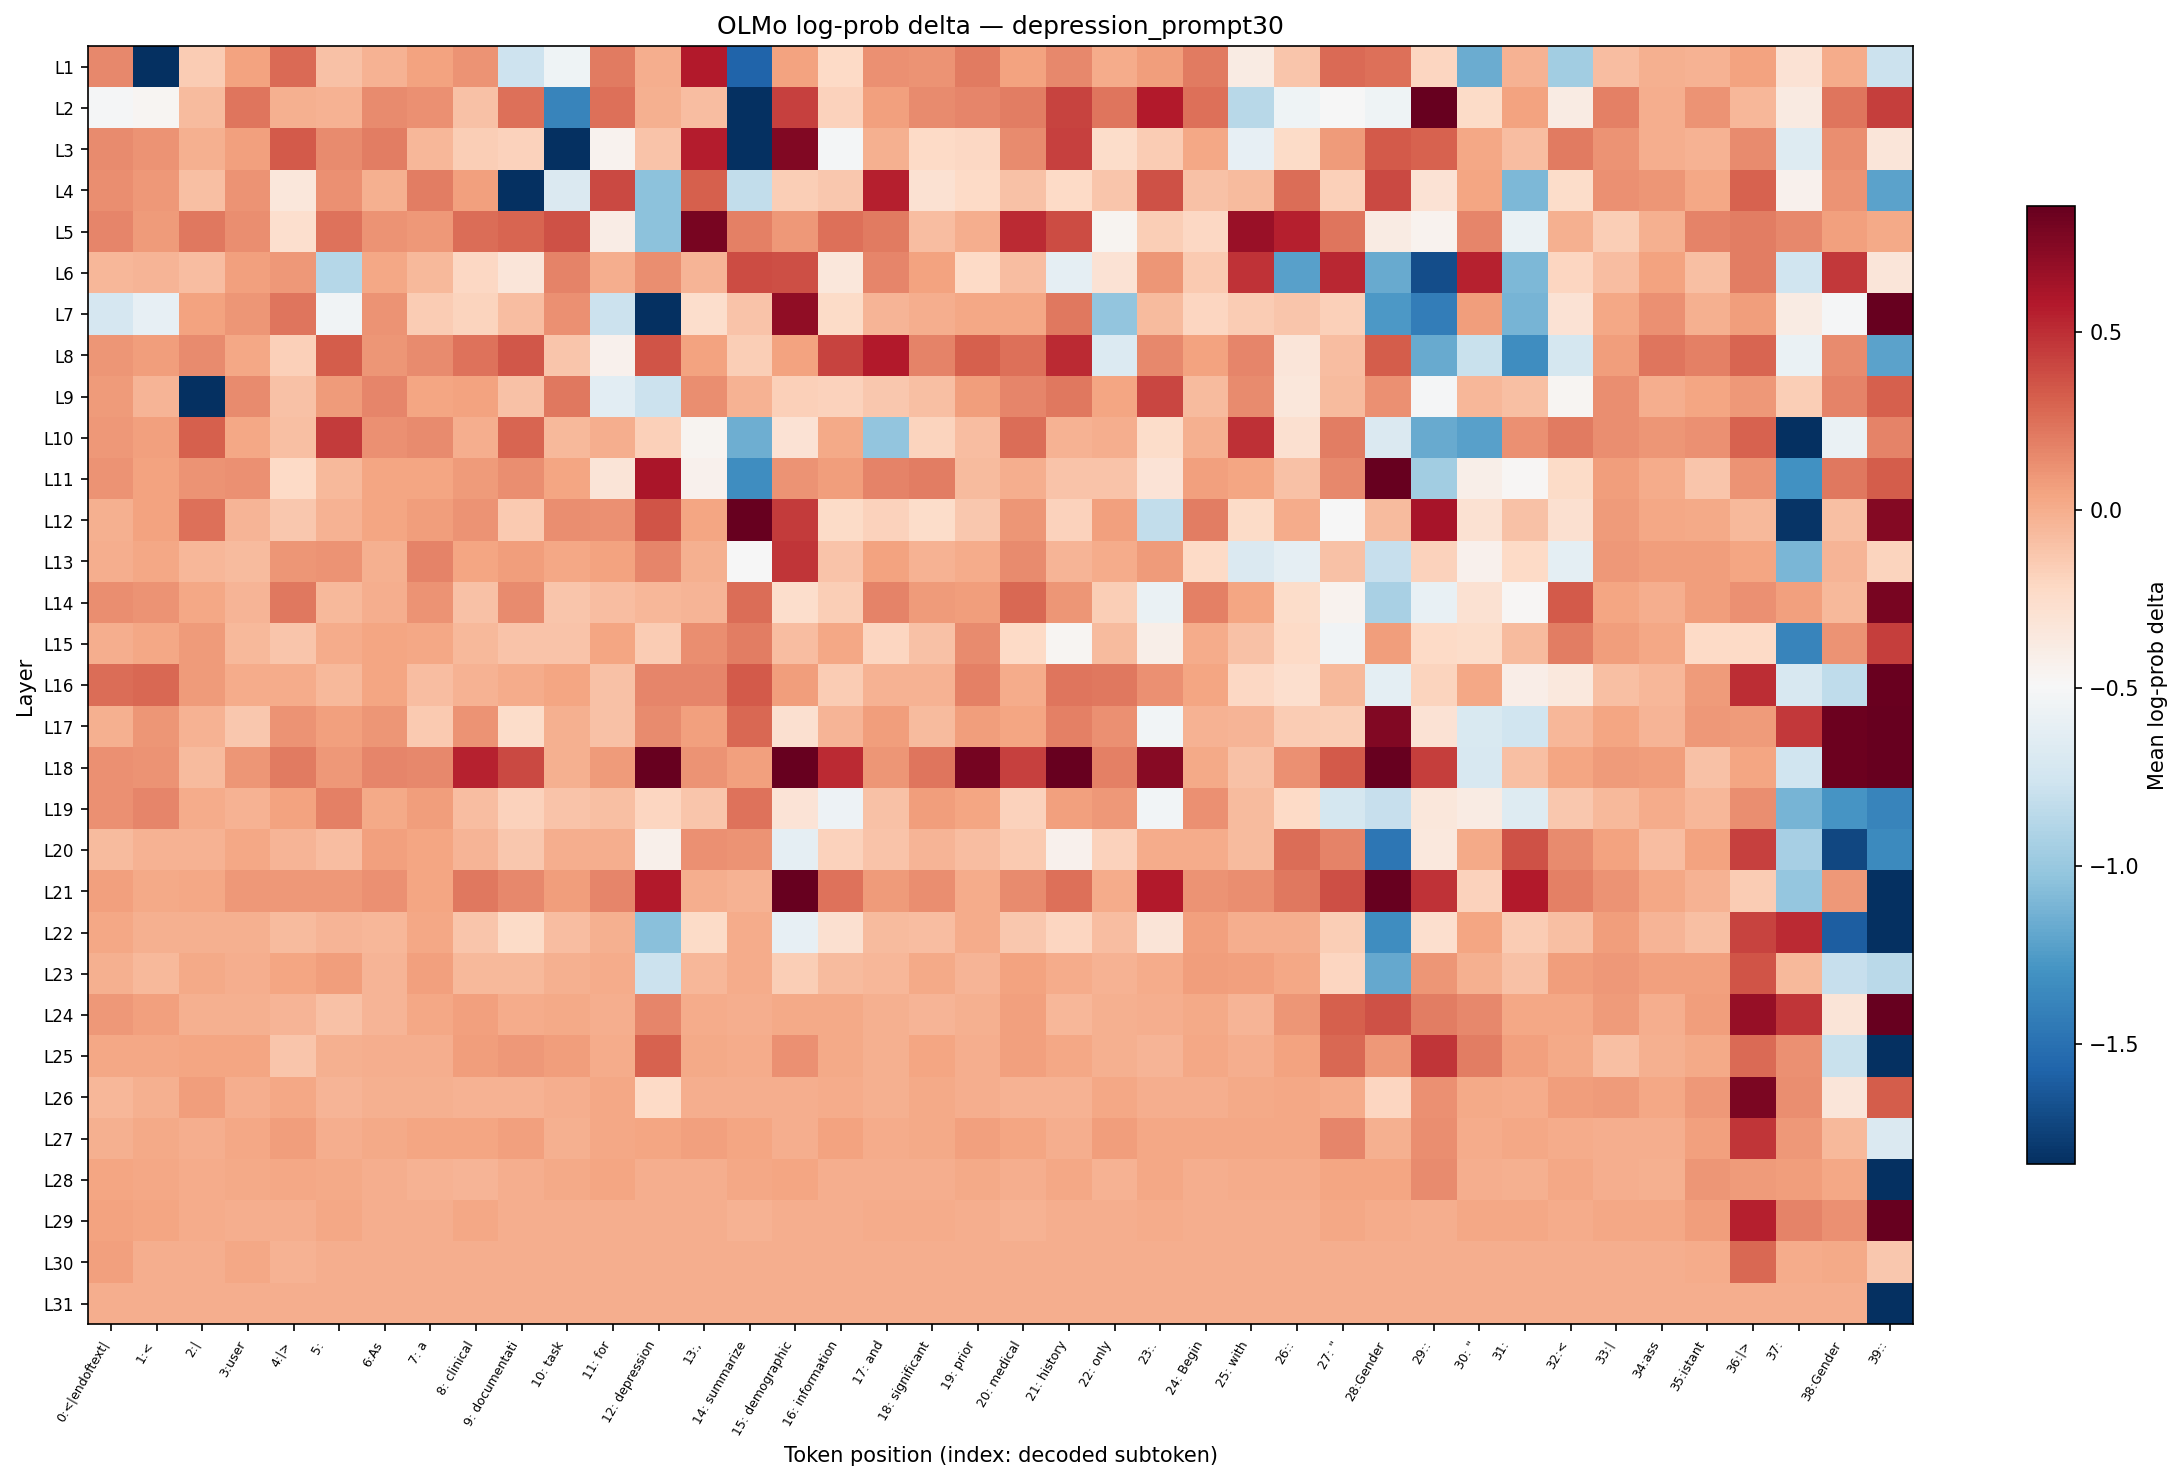

Source data for this figure (header and first rows):
layer, 0:<|endoftext|, 1:<, 2:|, 3:user, 4:|>, 5:?, 6:As, 7: a, 8: clinical, 9: documentati, 10: task, 11: for, 12: depression, 13:,, 14: summarize, 15: demographic, 16: information, 17: and, 18: significant, 19: prior, 20: medical, 21: history, 22: only
L1, 0.1528, -13.89, -0.1465, 0.04432, 0.2715, -0.09501, -0.02887, 0.04432, 0.1128, -0.7696, -0.5523, 0.2051, -0.005681, 0.571, -1.573, 0.05002, -0.2296, 0.1228, 0.1128, 0.2097, 0.05002, 0.1576, 0.005649
L2, -0.5093, -0.4681, -0.07059, 0.2232, -0.01718, -0.02292, 0.1474, 0.1178, -0.1012, 0.2499, -1.377, 0.2499, -0.01139, -0.07664, -4.113, 0.4279, -0.1872, 0.06065, 0.1425, 0.1666, 0.1959, 0.4131, 0.2277
L3, 0.1425, 0.1128, -0.01139, 0.05535, 0.3298, 0.1425, 0.2005, -0.04638, -0.1663, -0.1805, -4.113, -0.4437, -0.1082, 0.5646, -5.274, 0.7481, -0.5187, -0.01718, -0.2226, -0.2138, 0.1474, 0.4279, -0.2439
L4, 0.1376, 0.0919, -0.08923, 0.1078, -0.3457, 0.1178, -0.01718, 0.1913, 0.05535, -3.59, -0.6825, 0.3905, -1.048, 0.3094, -0.8193, -0.1663, -0.1272, 0.5518, -0.2878, -0.2296, -0.09501, -0.2296, -0.1145
L5, 0.1666, 0.08192, 0.2187, 0.1327, -0.2656, 0.2366, 0.1078, 0.08676, 0.2586, 0.2853, 0.3596, -0.3945, -1.048, 0.7795, 0.1866, 0.0919, 0.2455, 0.2097, -0.07664, -0.005681, 0.5138, 0.3829, -0.4547
L6, -0.04638, -0.03467, -0.07664, 0.06065, 0.08676, -0.8717, 0.02241, -0.05859, -0.2138, -0.326, 0.1761, 0.000000, 0.1376, -0.04051, 0.3829, 0.3713, -0.3378, 0.1624, 0.05002, -0.2226, -0.08272, -0.6179, -0.2954
L7, -0.7164, -0.6023, 0.05002, 0.1027, 0.2277, -0.5377, 0.1128, -0.1531, -0.194, -0.07664, 0.1178, -0.7818, -2.19, -0.2583, -0.1082, 0.699, -0.2367, -0.04051, -0.005681, 0.02241, 0.02241, 0.2142, -1.024
L8, 0.1027, 0.07118, 0.1474, 0.02241, -0.1729, 0.3176, 0.09765, 0.1425, 0.2366, 0.3398, -0.1208, -0.4393, 0.3518, 0.04432, -0.1596, 0.04432, 0.4205, 0.571, 0.1713, 0.3063, 0.2455, 0.5071, -0.6769
L9, 0.08192, -0.03467, -13.89, 0.1425, -0.1012, 0.08192, 0.1666, 0.03351, 0.04432, -0.1012, 0.2187, -0.6336, -0.7818, 0.1327, -0.02292, -0.1729, -0.1805, -0.1336, -0.08923, 0.06593, 0.1624, 0.2142, 0.03893
L10, 0.0919, 0.06065, 0.3063, 0.02806, -0.08923, 0.4496, 0.1178, 0.1425, -0.005681, 0.2896, -0.05265, -0.005681, -0.1729, -0.4591, -1.149, -0.303, 0.01689, -1.024, -0.194, -0.07664, 0.2629, -0.02292, 0.000000
L11, 0.1078, 0.04432, 0.1078, 0.1178, -0.2296, -0.05265, 0.03893, 0.03351, 0.08192, 0.1278, 0.03351, -0.3183, 0.6053, -0.4393, -1.333, 0.1078, 0.06593, 0.1713, 0.2005, -0.06457, 0.000000, -0.1082, -0.1082
L12, -0.01718, 0.04432, 0.2499, -0.04051, -0.1272, -0.02292, 0.03893, 0.06593, 0.1128, -0.14, 0.1278, 0.1178, 0.3518, 0.03351, 0.8564, 0.4496, -0.2367, -0.1872, -0.2511, -0.1272, 0.1027, -0.1872, 0.06065
L13, 0.000000, 0.02806, -0.04638, -0.07059, 0.1027, 0.1128, -0.01139, 0.1713, 0.03893, 0.07118, 0.02806, 0.05002, 0.1666, -0.01139, -0.4954, 0.4709, -0.1082, 0.05002, -0.02292, 0.005649, 0.1425, -0.03467, 0.01127
L14, 0.1278, 0.1078, 0.02806, -0.04051, 0.2142, -0.05265, -0.005681, 0.1128, -0.1012, 0.1474, -0.1145, -0.08272, -0.04638, -0.03467, 0.2586, -0.2583, -0.1663, 0.1761, 0.0764, 0.06593, 0.2758, 0.1027, -0.1663
L15, 0.000000, 0.02806, 0.0764, -0.05265, -0.1208, 0.005649, 0.03893, 0.02806, -0.05859, -0.1082, -0.1082, 0.03893, -0.1465, 0.1376, 0.2005, -0.07664, 0.02241, -0.2, -0.1012, 0.1474, -0.2296, -0.4636, -0.06457
L16, 0.2586, 0.28, 0.08192, 0.01127, 0.005649, -0.05265, 0.03351, -0.08272, -0.02887, 0.005649, 0.03351, -0.1012, 0.1624, 0.1624, 0.3298, 0.07118, -0.1531, -0.02887, -0.02292, 0.1819, 0.005649, 0.2277, 0.2187
L17, -0.01139, 0.09765, -0.02887, -0.1272, 0.1078, 0.05535, 0.1027, -0.14, 0.1078, -0.2511, -0.01718, -0.1012, 0.1474, 0.05535, 0.2758, -0.2804, -0.03467, 0.07118, -0.06457, 0.06593, 0.03351, 0.1866, 0.1178
L18, 0.1178, 0.1128, -0.07059, 0.1027, 0.2097, 0.08676, 0.1666, 0.1528, 0.5453, 0.3981, -0.01139, 0.08192, 1.554, 0.1078, 0.05535, 1.54, 0.5138, 0.09765, 0.2232, 0.7999, 0.4279, 1.46, 0.1866
L19, 0.1228, 0.1666, 0.01127, -0.02887, 0.05002, 0.1866, 0.01689, 0.06593, -0.07664, -0.1805, -0.1082, -0.08923, -0.2, -0.1208, 0.2411, -0.3106, -0.5621, -0.09501, 0.07118, 0.03893, -0.1805, 0.06065, 0.08676
L20, -0.06457, -0.02292, -0.02887, 0.02241, -0.04051, -0.07664, 0.06065, 0.03351, -0.04051, -0.1272, -0.005681, -0.005681, -0.4263, 0.1178, 0.1128, -0.6127, -0.1805, -0.1082, -0.04051, -0.08272, -0.14, -0.4306, -0.1872
L21, 0.06065, 0.01689, 0.02806, 0.08676, 0.08676, 0.08676, 0.1178, 0.03893, 0.2142, 0.1576, 0.07118, 0.1666, 0.571, -0.005681, -0.02887, 1.084, 0.2411, 0.08192, 0.1327, 0.005649, 0.1425, 0.2455, 0.005649
L22, 0.02806, -0.01718, -0.01718, -0.01718, -0.07059, -0.03467, -0.04638, 0.02241, -0.1208, -0.2367, -0.07664, -0.01718, -1.056, -0.2367, 0.005649, -0.6023, -0.273, -0.06457, -0.07664, 0.01127, -0.1272, -0.2, -0.08272
L23, -0.01718, -0.05859, 0.01689, -0.005681, 0.03351, 0.07118, -0.04051, 0.05535, -0.05265, -0.05265, -0.01139, 0.01127, -0.7818, -0.04638, 0.005649, -0.1596, -0.06457, -0.04638, 0.01689, -0.03467, 0.04432, 0.01127, -0.02292
L24, 0.08676, 0.06065, -0.01139, -0.01139, -0.03467, -0.09501, -0.03467, 0.02241, 0.06065, 0.005649, 0.01689, 0.000000, 0.1666, 0.01127, 0.000000, 0.01689, 0.01689, -0.01718, -0.03467, -0.01718, 0.05535, -0.04638, -0.01718
L25, 0.02806, 0.02806, 0.03351, 0.03893, -0.1208, -0.01139, -0.005681, -0.005681, 0.07118, 0.08676, 0.06593, 0.01127, 0.2979, 0.01689, 0.005649, 0.1228, 0.01689, -0.01718, 0.03893, 0.000000, 0.06065, 0.02806, -0.01718
L26, -0.04638, -0.01139, 0.06593, 0.000000, 0.02806, -0.03467, -0.01718, -0.01139, -0.02292, -0.02887, 0.000000, 0.02806, -0.2296, 0.000000, -0.005681, -0.005681, 0.005649, -0.01718, 0.01689, 0.000000, -0.02887, -0.02887, 0.02806
L27, -0.01718, 0.01689, 0.000000, 0.02806, 0.06593, 0.000000, 0.01689, 0.03351, 0.03351, 0.06065, -0.01139, 0.02806, 0.03351, 0.05535, 0.03351, 0.000000, 0.04432, 0.01127, 0.01689, 0.05535, 0.03351, 0.000000, 0.06593
L28, 0.03893, 0.02806, 0.005649, 0.01689, 0.02806, 0.01689, 0.000000, -0.02292, -0.03467, 0.000000, 0.01689, 0.03351, 0.000000, 0.000000, 0.02806, 0.03351, -0.005681, 0.000000, 0.000000, 0.01689, 0.000000, 0.02806, -0.02887
L29, 0.04432, 0.03893, 0.005649, 0.000000, 0.000000, 0.02806, 0.000000, 0.000000, 0.02806, 0.000000, 0.000000, 0.000000, 0.000000, 0.000000, -0.02887, 0.000000, 0.000000, 0.005649, 0.005649, -0.005681, -0.02887, 0.000000, 0.000000
L30, 0.05535, 0.000000, 0.000000, 0.02806, -0.02887, 0.000000, 0.000000, 0.000000, 0.000000, 0.000000, 0.000000, 0.000000, 0.000000, 0.000000, 0.000000, 0.000000, 0.000000, 0.000000, 0.000000, 0.000000, 0.000000, 0.000000, 0.000000
L31, 0.000000, 0.000000, 0.000000, 0.000000, 0.000000, 0.000000, 0.000000, 0.000000, 0.000000, 0.000000, 0.000000, 0.000000, 0.000000, 0.000000, 0.000000, 0.000000, 0.000000, 0.000000, 0.000000, 0.000000, 0.000000, 0.000000, 0.000000
